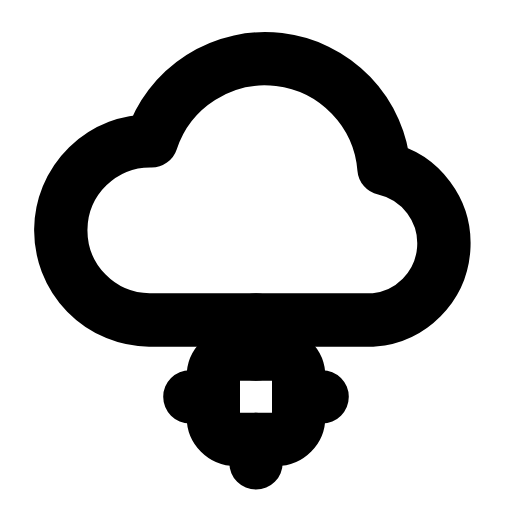
t = 0.00 s
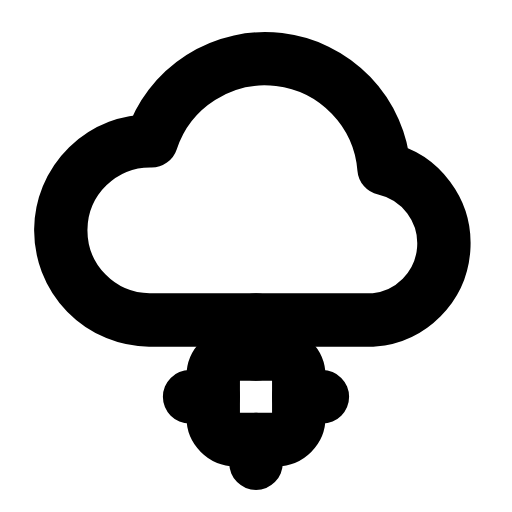
t = 0.28 s
t = 0.56 s: frame unchanged from t = 0.00 s, image omitted
t = 0.80 s: frame unchanged from t = 0.00 s, image omitted
t = 1.11 s: frame unchanged from t = 0.00 s, image omitted
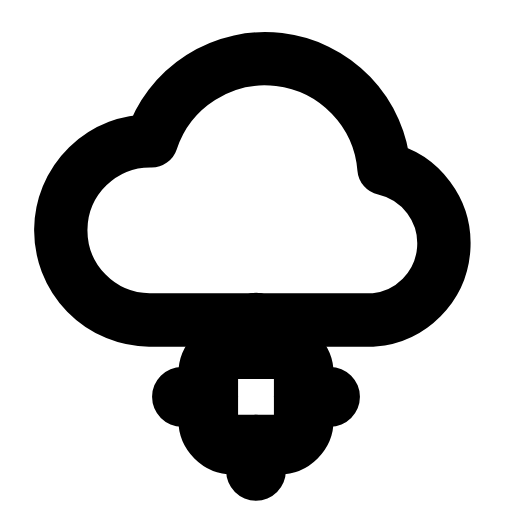
t = 1.36 s

The animated SVG that drew these frames (rendered in a browser with its animation timeline set to each time). Animation: 1 SMIL element (animateTransform=1); one cycle of 1.65 s, repeats indefinitely.

<svg xmlns="http://www.w3.org/2000/svg" width="24" height="24" viewBox="0 0 24 24" fill="none"><path stroke="currentColor" stroke-width="2.5" stroke-linecap="round" stroke-linejoin="round" fill="none" d="M7 15L17.5 15A3.6 3.6 0 0 0 18 7.9A5.6 5.6 0 0 0 7.1 6.6A4.2 4.2 0 0 0 7 15Z"></path><line stroke="currentColor" stroke-width="2.5" stroke-linecap="round" stroke-linejoin="round" fill="none" x1="12" y1="15" x2="12" y2="16.2"></line><g transform="translate(12 18.6)"><g><animateTransform attributeName="transform" type="scale" values="1;1.12;1;1;1;1;1.12;1;1" keyTimes="0;0.1125;0.225;0.45;0.6;0.75;0.825;0.9;1" dur="1.65s" repeatCount="indefinite" calcMode="spline" keySplines="0.16 1 0.3 1;0.16 1 0.3 1;0.16 1 0.3 1;0.16 1 0.3 1;0.16 1 0.3 1;0.16 1 0.3 1;0.16 1 0.3 1;0.16 1 0.3 1"/><g transform="translate(-12 -18.6)"><g><rect stroke="currentColor" stroke-width="2.5" stroke-linecap="round" stroke-linejoin="round" fill="none" x="10" y="16.6" width="4" height="4" rx="1.04"></rect><path stroke="currentColor" stroke-width="2.5" stroke-linecap="round" stroke-linejoin="round" fill="none" d="M12 15.5L12 16.6M12 20.6L12 21.7M8.9 18.6L10 18.6M14 18.6L15.1 18.6"></path></g></g></g></g></svg>
